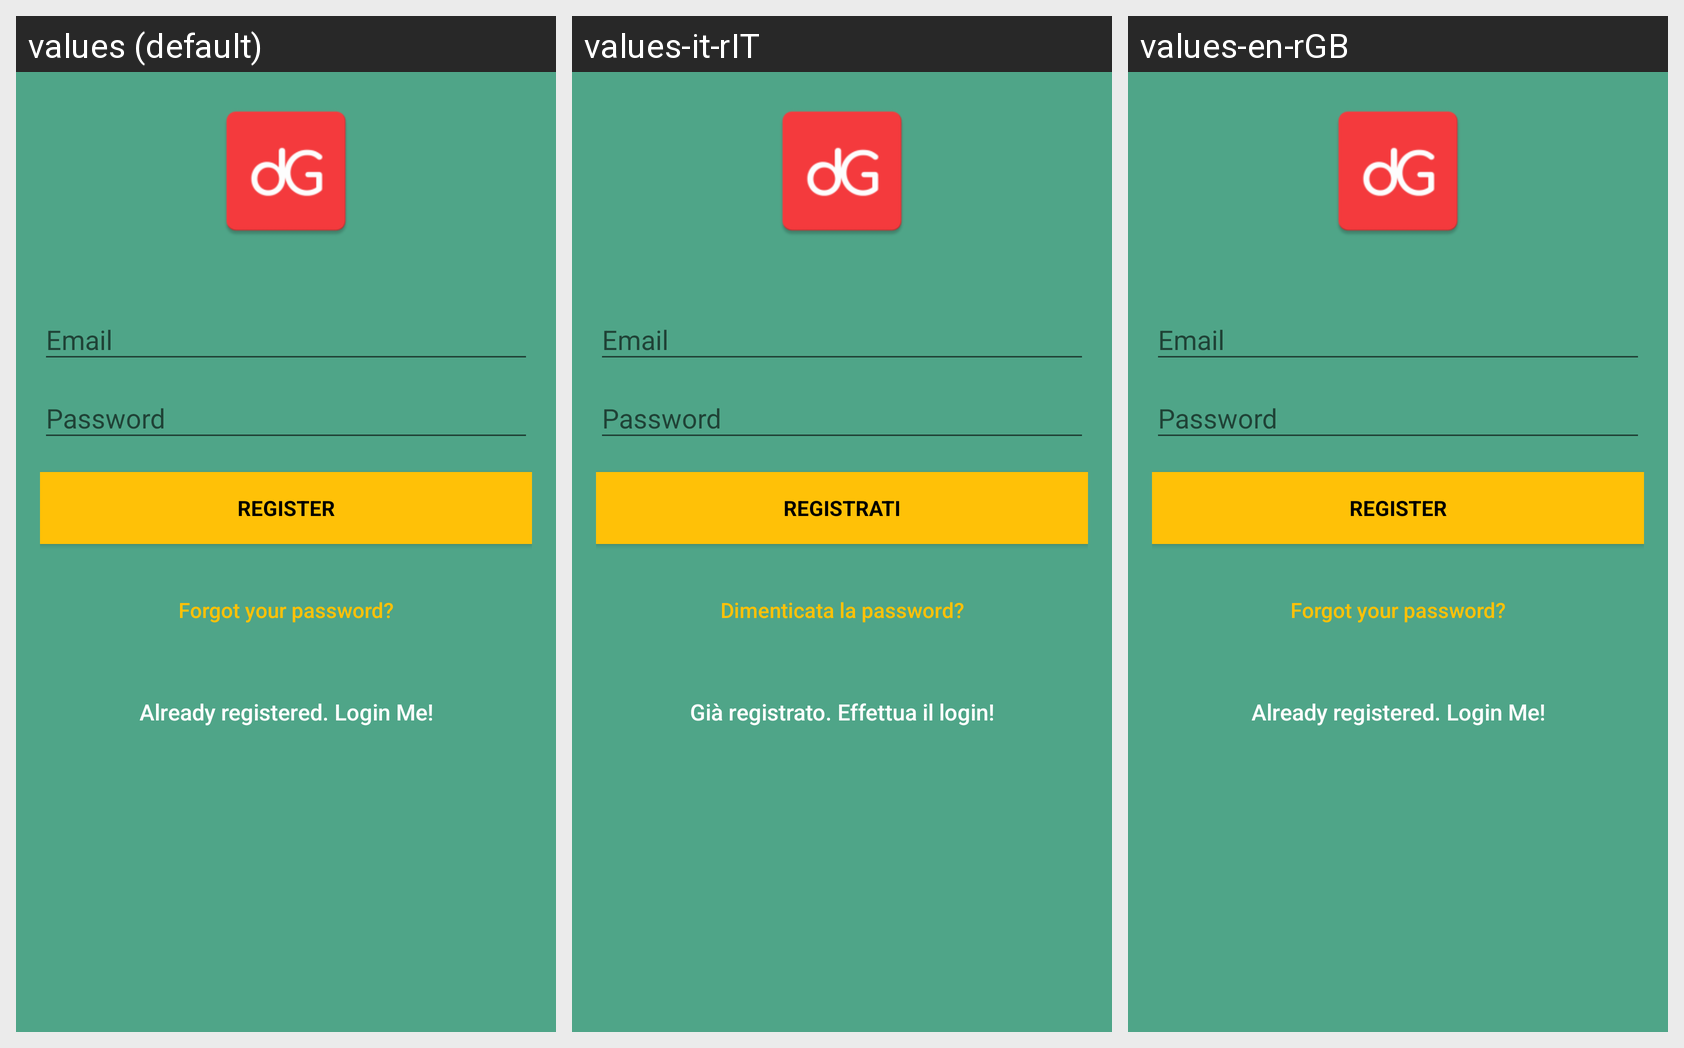

For this localized Android screen grid, give each drawn string resource with its value in every locale shown.
Android screen res/layout/activity_register.xml rendered under 3 locales, left to right: values (default), values-it-rIT, values-en-rGB. Device: Nexus 5 (rendered at 1080×1920; each locale shown at half size, 540×960, under a caption strip naming it); theme AppTheme.
Strings drawn on this screen, with the default value and each locale's value (text and hints the layout hard-codes, and strings that could not be matched under every locale, appear in the picture but are not listed):

action_sign_in_short
  values: Register
  values-it-rIT: Registrati
  values-en-rGB: Register  [not translated; the default value is used]

btn_forgot_password
  values: Forgot your password?
  values-it-rIT: Dimenticata la password?
  values-en-rGB: Forgot your password?  [not translated; the default value is used]

btn_link_to_login
  values: Already registered. Login Me!
  values-it-rIT: Già registrato. Effettua il login!
  values-en-rGB: Already registered. Login Me!  [not translated; the default value is used]
